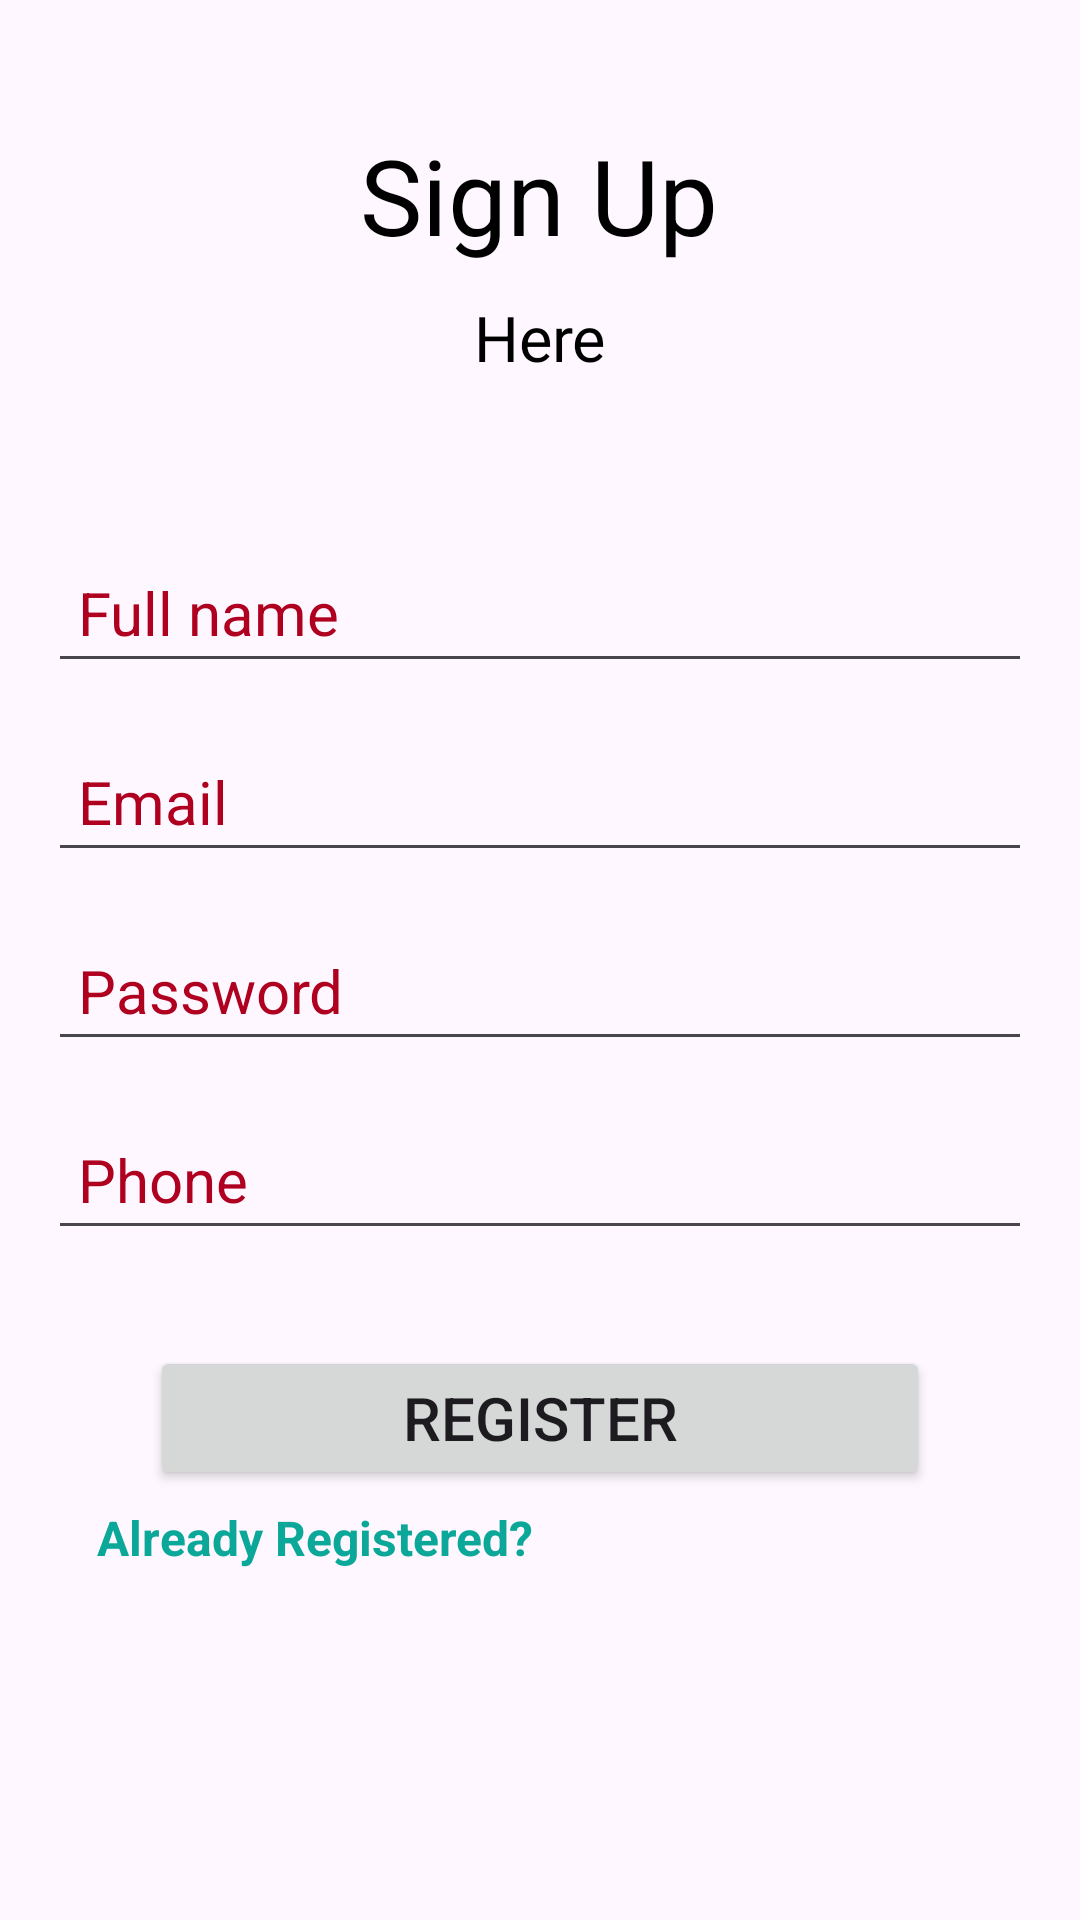

Layout XML and referenced resources for this Android screen:
<!-- AndroidManifest.xml: application theme Theme.ChetnaTanmay -->
<!-- res/layout/activity_register.xml -->
<?xml version="1.0" encoding="utf-8"?>
<androidx.constraintlayout.widget.ConstraintLayout xmlns:android="http://schemas.android.com/apk/res/android"
    xmlns:app="http://schemas.android.com/apk/res-auto"
    xmlns:tools="http://schemas.android.com/tools"
    android:layout_width="match_parent"
    android:layout_height="match_parent"
    tools:context=".Register">

    <TextView
        android:id="@+id/text1"
        android:layout_width="wrap_content"
        android:layout_height="wrap_content"
        android:text="Sign Up"
        android:textColor="@color/black"
        android:textSize="35sp"
        app:layout_constraintBottom_toBottomOf="parent"
        app:layout_constraintEnd_toEndOf="parent"
        app:layout_constraintHorizontal_bias="0.498"
        app:layout_constraintStart_toStartOf="parent"
        app:layout_constraintTop_toTopOf="parent"
        app:layout_constraintVertical_bias="0.07" />

    <TextView
        android:id="@+id/text2"
        android:layout_width="wrap_content"
        android:layout_height="wrap_content"
        android:layout_marginTop="10dp"
        android:text="Here"
        android:textColor="@color/black"
        android:textSize="21dp"
        app:layout_constraintEnd_toEndOf="parent"
        app:layout_constraintStart_toStartOf="parent"
        app:layout_constraintTop_toBottomOf="@id/text1"

        />

    <EditText
        android:id="@+id/fullname"
        android:layout_width="0dp"
        android:layout_height="wrap_content"
        android:layout_marginStart="16dp"
        android:layout_marginEnd="16dp"
        android:ems="10"
        android:hint="Full name"
        android:inputType="textPersonName"
        android:padding="10dp"
        android:textColor="@color/black"
        android:textColorHint="@color/design_default_color_error"
        android:textSize="20sp"
        app:layout_constraintBottom_toBottomOf="parent"
        app:layout_constraintEnd_toEndOf="parent"
        app:layout_constraintHorizontal_bias="1.0"
        app:layout_constraintStart_toStartOf="parent"
        app:layout_constraintTop_toBottomOf="@id/text2"
        app:layout_constraintVertical_bias="0.116" />

    <EditText
        android:id="@+id/email"
        android:layout_width="0dp"
        android:layout_height="wrap_content"
        android:layout_marginStart="16dp"
        android:layout_marginEnd="16dp"
        android:ems="10"
        android:hint="Email"
        android:inputType="textPersonName"
        android:padding="10dp"
        android:textColor="#312DB932"
        android:textColorHint="@color/design_default_color_error"
        android:textSize="20sp"
        android:layout_marginTop="16dp"
        app:layout_constraintEnd_toEndOf="parent"
        app:layout_constraintStart_toStartOf="parent"
        app:layout_constraintTop_toBottomOf="@id/fullname"
        />

    <EditText
        android:id="@+id/password"
        android:layout_width="0dp"
        android:layout_height="wrap_content"
        android:layout_marginStart="16dp"
        android:layout_marginEnd="16dp"
        android:ems="10"
        android:hint="Password"
        android:inputType="textPersonName"
        android:padding="10dp"
        android:textColor="@color/black"
        android:textColorHint="@color/design_default_color_error"
        android:textSize="20sp"
        android:layout_marginTop="16dp"
        app:layout_constraintEnd_toEndOf="parent"
        app:layout_constraintStart_toStartOf="parent"
        app:layout_constraintTop_toBottomOf="@id/email"
        />

    <EditText
        android:id="@+id/phone"
        android:layout_width="0dp"
        android:layout_height="wrap_content"
        android:layout_marginStart="16dp"
        android:layout_marginEnd="16dp"
        android:ems="10"
        android:hint="Phone"
        android:inputType="textPersonName"
        android:padding="10dp"
        android:textColor="@color/black"
        android:textColorHint="@color/design_default_color_error"
        android:textSize="20sp"
        android:layout_marginTop="16dp"
        app:layout_constraintEnd_toEndOf="parent"
        app:layout_constraintStart_toStartOf="parent"
        app:layout_constraintTop_toBottomOf="@id/password"
        />

    <Button
        android:id="@+id/reg_btn"
        android:layout_width="0dp"
        android:layout_height="wrap_content"
        android:layout_marginStart="50dp"
        android:layout_marginEnd="50dp"
        android:layout_marginTop="32dp"
        android:text="Register"
        android:textSize="20sp"
        android:padding="10dp"
        app:layout_constraintEnd_toEndOf="parent"
        app:layout_constraintStart_toStartOf="parent"
        app:layout_constraintTop_toBottomOf="@id/phone"
        />

    <TextView
        android:id="@+id/alreg_btn"
        android:layout_width="wrap_content"
        android:layout_height="wrap_content"
        android:layout_marginStart="50dp"
        android:layout_marginEnd="200dp"
        android:layout_marginTop="5dp"
        android:textColor="#0BA899"
        android:textStyle="bold"
        android:textSize="16dp"
        android:text="Already Registered?"
        app:layout_constraintEnd_toEndOf="parent"
        app:layout_constraintStart_toStartOf="parent"
        app:layout_constraintTop_toBottomOf="@id/reg_btn"
        />

    <ProgressBar
        android:id="@+id/progressbar"
        style="?android:attr/progressBarStyle"
        android:layout_width="wrap_content"
        android:layout_height="wrap_content"
        android:visibility="invisible"
        app:layout_constraintBottom_toBottomOf="parent"
        app:layout_constraintEnd_toEndOf="parent"
        app:layout_constraintStart_toStartOf="parent"
        app:layout_constraintTop_toBottomOf="@id/alreg_btn"
        app:flow_verticalBias="0.26"
        />

</androidx.constraintlayout.widget.ConstraintLayout>
<!-- resources referenced by this layout -->
<resources>
  <style name="Theme.ChetnaTanmay" parent="Base.Theme.ChetnaTanmay" />
  <style name="Base.Theme.ChetnaTanmay" parent="Theme.Material3.DayNight.NoActionBar">
          
          
      </style>
  <!-- not gathered from this repository: default colours our renderer supplied (Android Studio template values) -->
  <color name="black">#FF000000</color>
</resources>
